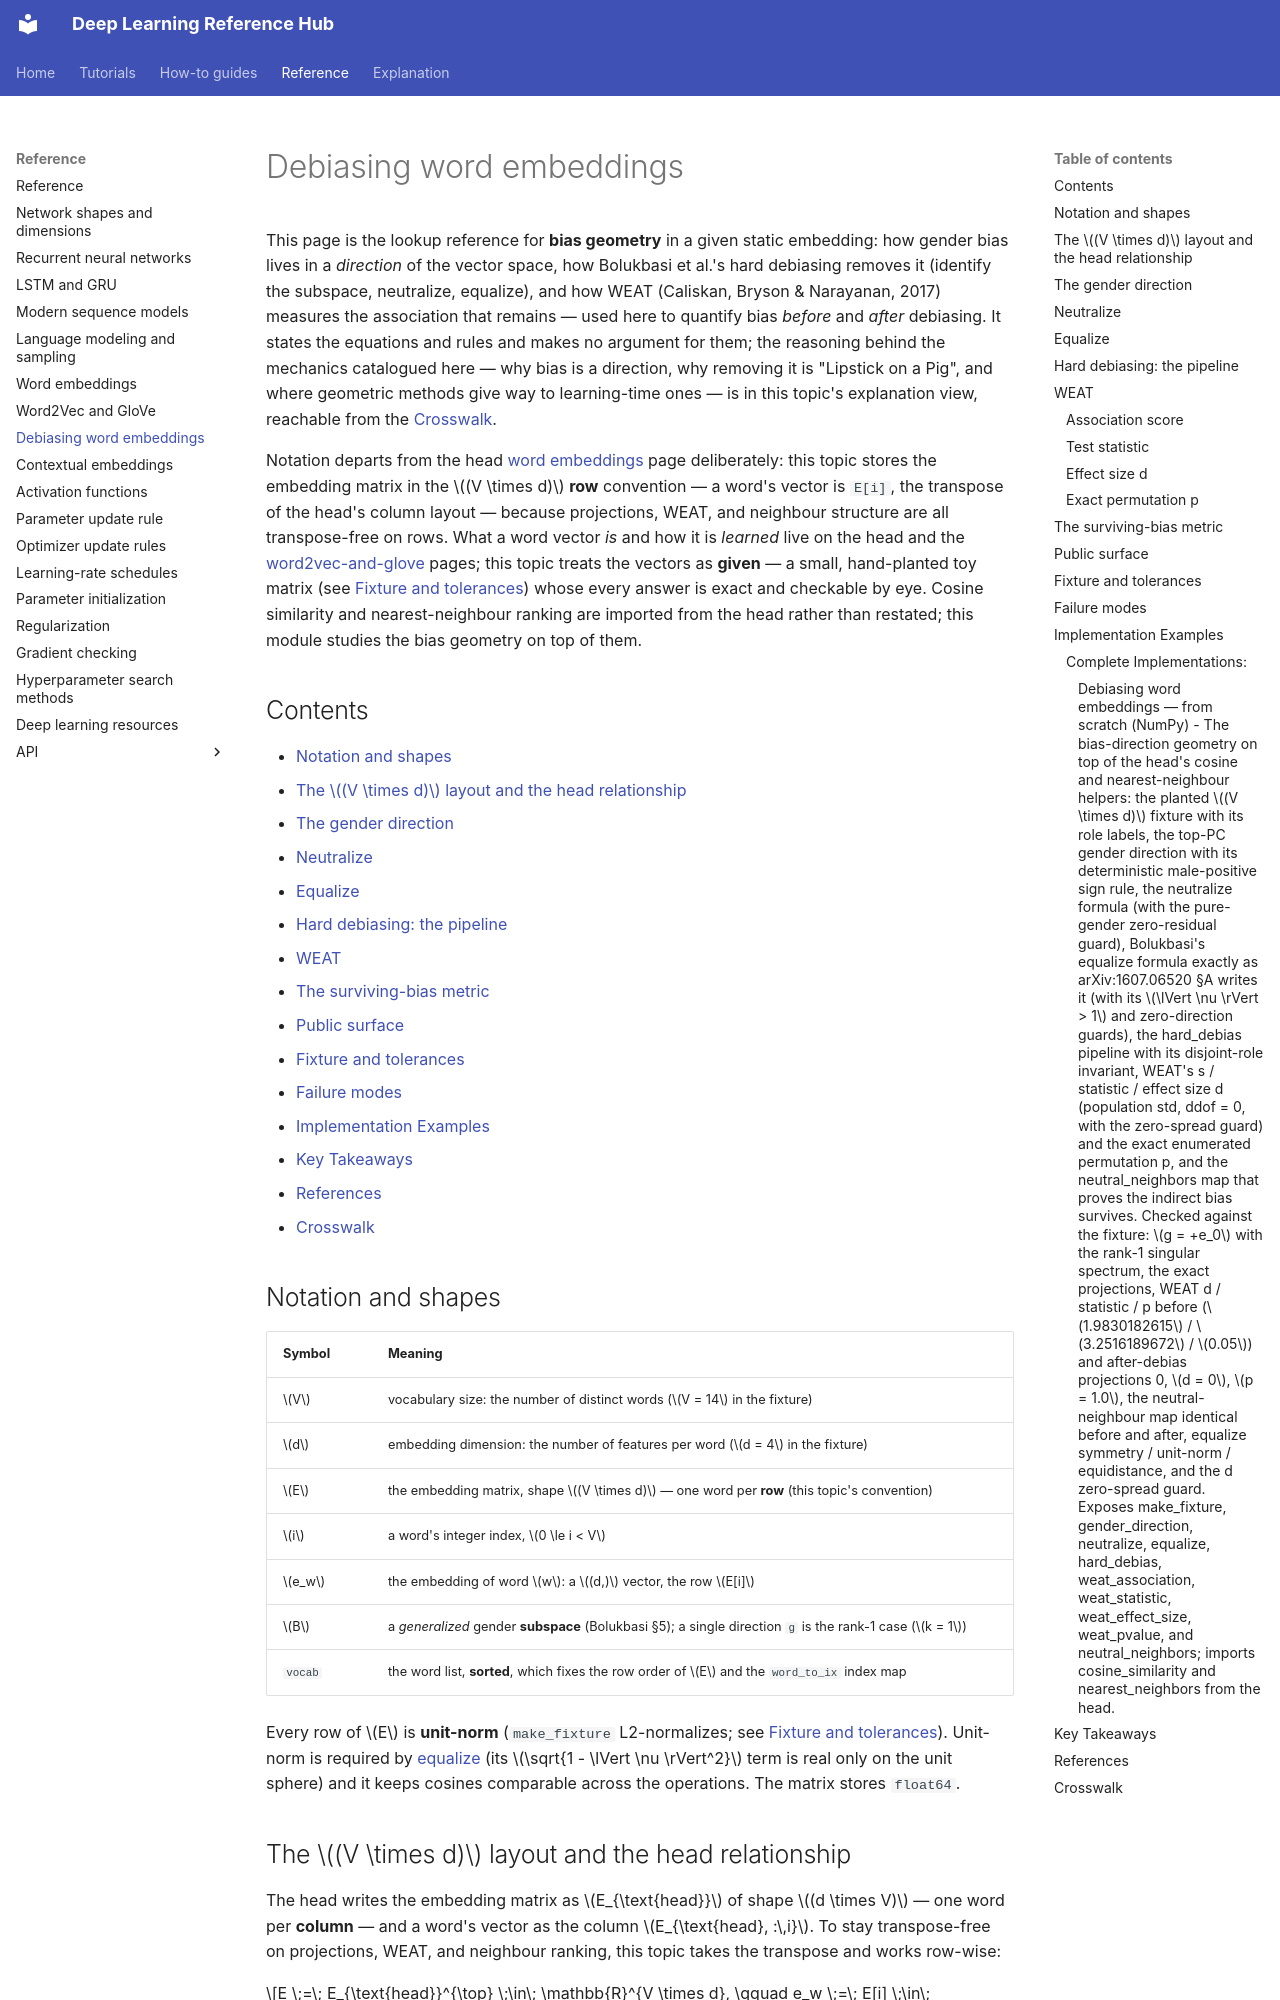

repository: alshawai/Deep-Learning-Reference-Hub · page: reference/debiasing-word-embeddings/index.html · generator: mkdocs

# Debiasing word embeddings

This page is the lookup reference for **bias geometry** in a given static
embedding: how gender bias lives in a *direction* of the vector space, how
Bolukbasi et al.'s hard debiasing removes it (identify the subspace,
neutralize, equalize), and how WEAT (Caliskan, Bryson & Narayanan, 2017)
measures the association that remains — used here to quantify bias *before*
and *after* debiasing. It states the equations and rules and makes no
argument for them; the reasoning behind the mechanics catalogued here — why
bias is a direction, why removing it is "Lipstick on a Pig", and where
geometric methods give way to learning-time ones — is in this topic's
explanation view, reachable from the [Crosswalk](#crosswalk).

Notation departs from the head [word embeddings](word-embeddings.md) page
deliberately: this topic stores the embedding matrix in the $(V \times d)$
**row** convention — a word's vector is `E[i]`, the transpose of the head's
column layout — because projections, WEAT, and neighbour structure are all
transpose-free on rows. What a word vector *is* and how it is *learned* live
on the head and the [word2vec-and-glove](word2vec-and-glove.md) pages;
this topic treats the vectors as **given** — a small, hand-planted toy
matrix (see [Fixture and tolerances](#fixture-and-tolerances)) whose every
answer is exact and checkable by eye. Cosine similarity and nearest-neighbour
ranking are imported from the head rather than restated; this module studies
the bias geometry on top of them.

## Contents

- [Notation and shapes](#notation-and-shapes)
- [The $(V \times d)$ layout and the head relationship](#the-v-times-d-layout-and-the-head-relationship)
- [The gender direction](#the-gender-direction)
- [Neutralize](#neutralize)
- [Equalize](#equalize)
- [Hard debiasing: the pipeline](#hard-debiasing-the-pipeline)
- [WEAT](#weat)
- [The surviving-bias metric](#the-surviving-bias-metric)
- [Public surface](#public-surface)
- [Fixture and tolerances](#fixture-and-tolerances)
- [Failure modes](#failure-modes)
- [Implementation Examples](#implementation-examples)
- [Key Takeaways](#key-takeaways)
- [References](#references)
- [Crosswalk](#crosswalk)

## Notation and shapes

| Symbol | Meaning |
| --- | --- |
| $V$ | vocabulary size: the number of distinct words ($V = 14$ in the fixture) |
| $d$ | embedding dimension: the number of features per word ($d = 4$ in the fixture) |
| $E$ | the embedding matrix, shape $(V \times d)$ — one word per **row** (this topic's convention) |
| $i$ | a word's integer index, $0 \le i < V$ |
| $e_w$ | the embedding of word $w$: a $(d,)$ vector, the row $E[i]$ |
| $B$ | a *generalized* gender **subspace** (Bolukbasi §5); a single direction `g` is the rank-1 case ($k = 1$) |
| `vocab` | the word list, **sorted**, which fixes the row order of $E$ and the `word_to_ix` index map |

Every row of $E$ is **unit-norm** (`make_fixture` L2-normalizes; see
[Fixture and tolerances](#fixture-and-tolerances)). Unit-norm is required by
[equalize](#equalize) (its $\sqrt{1 - \lVert \nu \rVert^2}$ term is real only
on the unit sphere) and it keeps cosines comparable across the operations.
The matrix stores `float64`.
